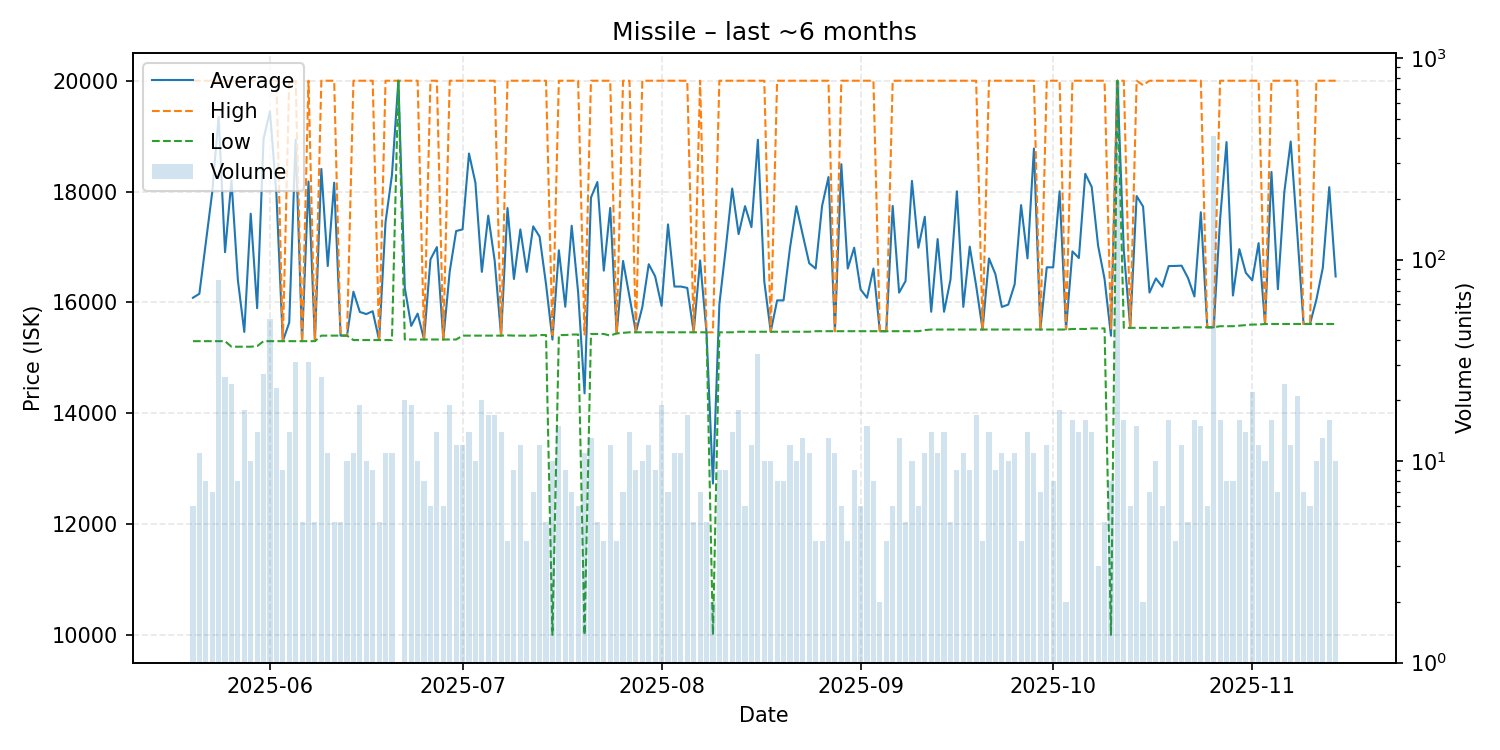

Values plotted in this chart, from the file beside it:
date, average, highest, lowest, order_count, volume
2025-05-20, 16083, 20000, 15300, 6, 6
2025-05-21, 16155, 20000, 15300, 5, 11
2025-05-22, 17062, 20000, 15300, 6, 8
2025-05-23, 17986, 20000, 15300, 6, 7
2025-05-24, 19346, 20000, 15300, 11, 79
2025-05-25, 16905, 20000, 15300, 14, 26
2025-05-26, 18201, 20000, 15200, 7, 24
2025-05-27, 16401, 20000, 15200, 7, 8
2025-05-28, 15467, 20000, 15200, 12, 18
2025-05-29, 17600, 20000, 15200, 4, 10
2025-05-30, 15895, 20000, 15210, 9, 14
2025-05-31, 18952, 20000, 15300, 9, 27
2025-06-01, 19447, 20000, 15300, 9, 51
2025-06-02, 17957, 20000, 15300, 11, 23
2025-06-03, 15300, 15300, 15300, 7, 9
2025-06-04, 15636, 20000, 15300, 9, 14
2025-06-05, 18939, 20000, 15300, 11, 31
2025-06-06, 15300, 15300, 15300, 5, 5
2025-06-07, 18181, 20000, 15300, 11, 31
2025-06-08, 15302, 15310, 15300, 5, 5
2025-06-09, 18408, 20000, 15400, 10, 26
2025-06-10, 16655, 20000, 15400, 7, 11
2025-06-11, 18160, 20000, 15400, 4, 5
2025-06-12, 15400, 15400, 15400, 5, 5
2025-06-13, 15400, 15400, 15400, 8, 10
2025-06-14, 16193, 20000, 15320, 7, 11
2025-06-15, 15827, 20000, 15320, 11, 19
2025-06-16, 15789, 20000, 15320, 9, 10
2025-06-17, 15840, 20000, 15320, 7, 9
2025-06-18, 15320, 15320, 15320, 4, 5
2025-06-19, 17447, 20000, 15320, 7, 11
2025-06-20, 18299, 20000, 15320, 6, 11
2025-06-21, 20000, 20000, 20000, 1, 1
2025-06-22, 16264, 20000, 15330, 7, 20
2025-06-23, 15576, 20000, 15330, 10, 19
2025-06-24, 15797, 20000, 15330, 7, 10
2025-06-25, 15331, 15340, 15330, 4, 8
2025-06-26, 16777, 20000, 15330, 5, 6
2025-06-27, 16998, 20000, 15330, 11, 14
2025-06-28, 15330, 15330, 15330, 3, 6
2025-06-29, 16559, 20000, 15330, 14, 19
2025-06-30, 17288, 20000, 15330, 10, 12
2025-07-01, 17317, 20000, 15400, 6, 12
2025-07-02, 18686, 20000, 15400, 5, 14
2025-07-03, 18160, 20000, 15400, 6, 10
2025-07-04, 16550, 20000, 15400, 9, 20
2025-07-05, 17565, 20000, 15400, 11, 17
2025-07-06, 16754, 20000, 15400, 13, 17
2025-07-07, 15400, 15400, 15400, 8, 14
2025-07-08, 17702, 20000, 15405, 4, 4
2025-07-09, 16422, 20000, 15400, 8, 9
2025-07-10, 17317, 20000, 15400, 8, 12
2025-07-11, 16550, 20000, 15400, 4, 4
2025-07-12, 17371, 20000, 15400, 4, 7
2025-07-13, 17186, 20000, 15410, 7, 12
2025-07-14, 16328, 20000, 15410, 5, 5
2025-07-15, 15328, 15410, 10000, 10, 10
2025-07-16, 16940, 20000, 15410, 9, 15
2025-07-17, 15921, 20000, 15410, 7, 9
2025-07-18, 17383, 20000, 15420, 5, 7
... 119 more rows
